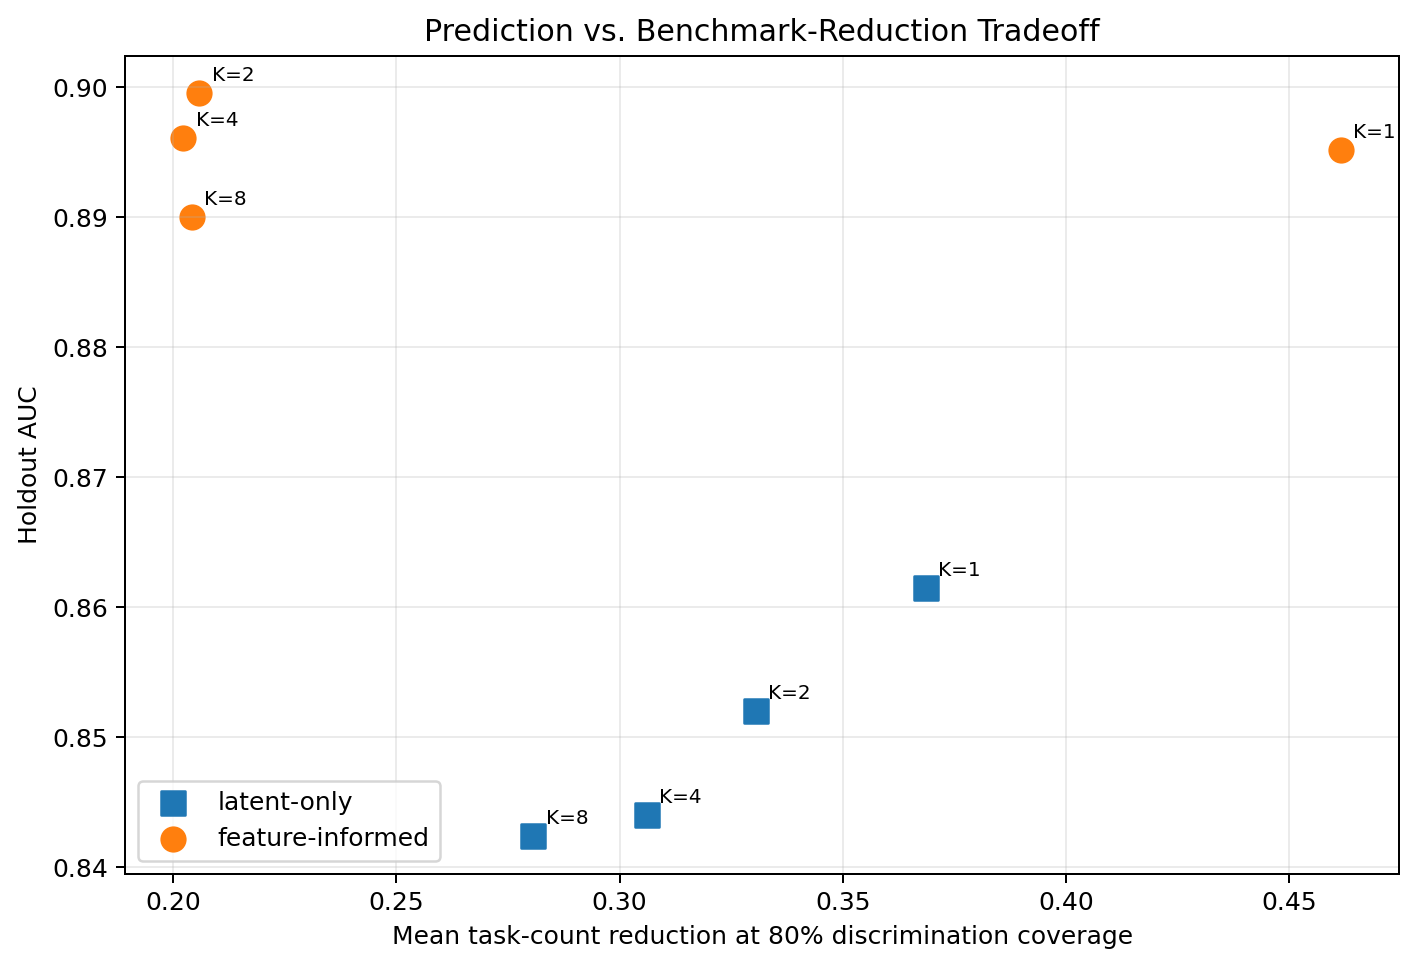

The file beside this chart, header and first rows:
split_name, k, use_features, cold_start_note, train_rows, holdout_rows, train_agent_configs, holdout_agent_configs, holdout_unseen_agent_configs, train_tasks, holdout_tasks, holdout_unseen_tasks, epochs, train_bce, holdout_bce, holdout_auc, holdout_accuracy, holdout_brier, holdout_calibration_error, mean_fraction_needed_70pct, median_fraction_needed_70pct, mean_cost_reduction_70pct, median_cost_reduction_70pct, mean_fraction_needed_80pct
benchmark_normalized_model_harness_holdo…, 2, True, metadata-only theta for unseen holdout a…, 39461, 5608, 316, 36, 36, 2153, 2117, 0, 120, 0.318, 0.3623, 0.8996, 0.8326, 0.1162, 0.08613, 0.6962, 0.6985, 0.3038, 0.3015, 0.7941
benchmark_normalized_model_harness_holdo…, 4, True, metadata-only theta for unseen holdout a…, 39461, 5608, 316, 36, 36, 2153, 2117, 0, 120, 0.292, 0.3756, 0.8961, 0.8317, 0.1175, 0.07201, 0.692, 0.693, 0.308, 0.307, 0.7977
benchmark_normalized_model_harness_holdo…, 1, True, metadata-only theta for unseen holdout a…, 39461, 5608, 316, 36, 36, 2153, 2117, 0, 120, 0.3484, 0.3582, 0.8952, 0.8351, 0.1134, 0.02975, 0.4435, 0.384, 0.5565, 0.616, 0.5384
benchmark_normalized_model_harness_holdo…, 8, True, metadata-only theta for unseen holdout a…, 39461, 5608, 316, 36, 36, 2153, 2117, 0, 120, 0.2628, 0.4246, 0.89, 0.8206, 0.1288, 0.1239, 0.6917, 0.6894, 0.3083, 0.3106, 0.7958
benchmark_normalized_model_harness_holdo…, 1, False, unseen holdout agents scored with zero t…, 39461, 5608, 316, 36, 36, 2153, 2117, 0, 120, 0.389, 0.566, 0.8615, 0.8229, 0.1881, 0.191, 0.5369, 0.5087, 0.4631, 0.4913, 0.6315
benchmark_normalized_model_harness_holdo…, 2, False, unseen holdout agents scored with zero t…, 39461, 5608, 316, 36, 36, 2153, 2117, 0, 120, 0.3706, 0.583, 0.852, 0.827, 0.1961, 0.1839, 0.5691, 0.5576, 0.4309, 0.4424, 0.6695
benchmark_normalized_model_harness_holdo…, 4, False, unseen holdout agents scored with zero t…, 39461, 5608, 316, 36, 36, 2153, 2117, 0, 120, 0.3512, 0.5956, 0.844, 0.8233, 0.2023, 0.1946, 0.5936, 0.597, 0.4064, 0.403, 0.694
benchmark_normalized_model_harness_holdo…, 8, False, unseen holdout agents scored with zero t…, 39461, 5608, 316, 36, 36, 2153, 2117, 0, 120, 0.3316, 0.6039, 0.8424, 0.8251, 0.2062, 0.2276, 0.617, 0.6261, 0.383, 0.3739, 0.7193
